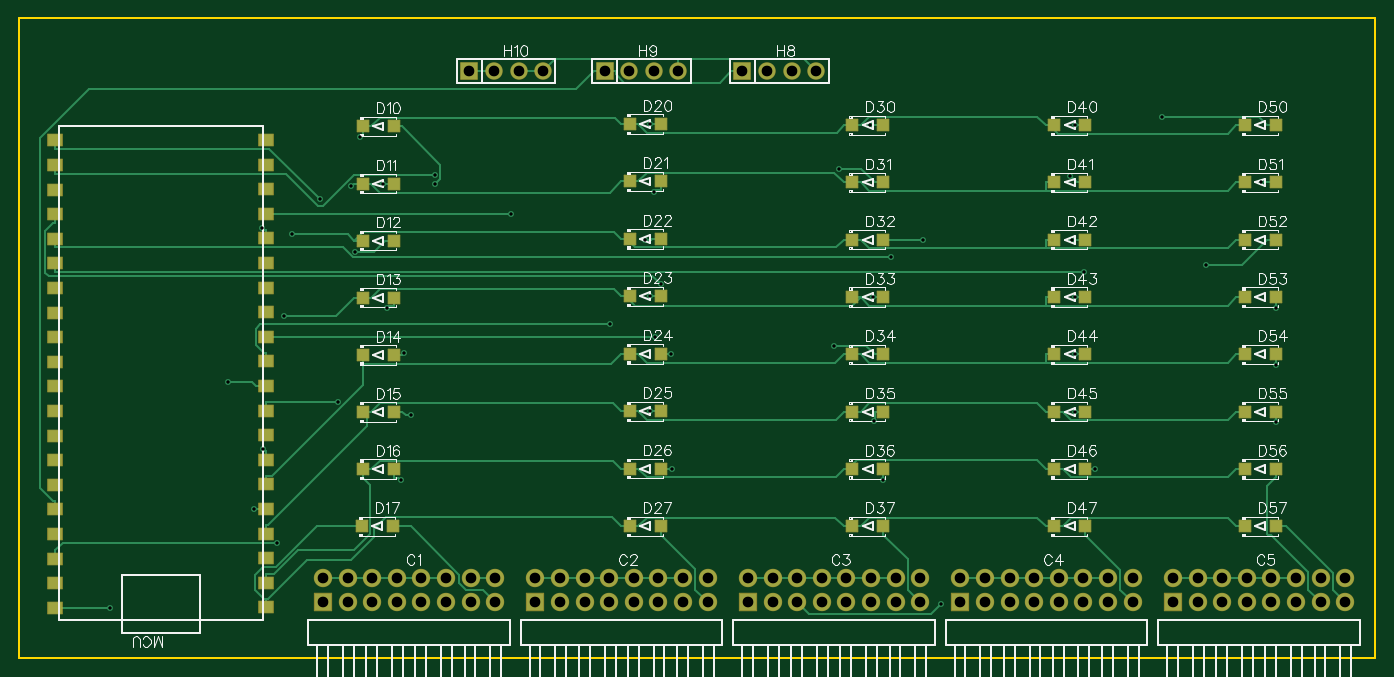
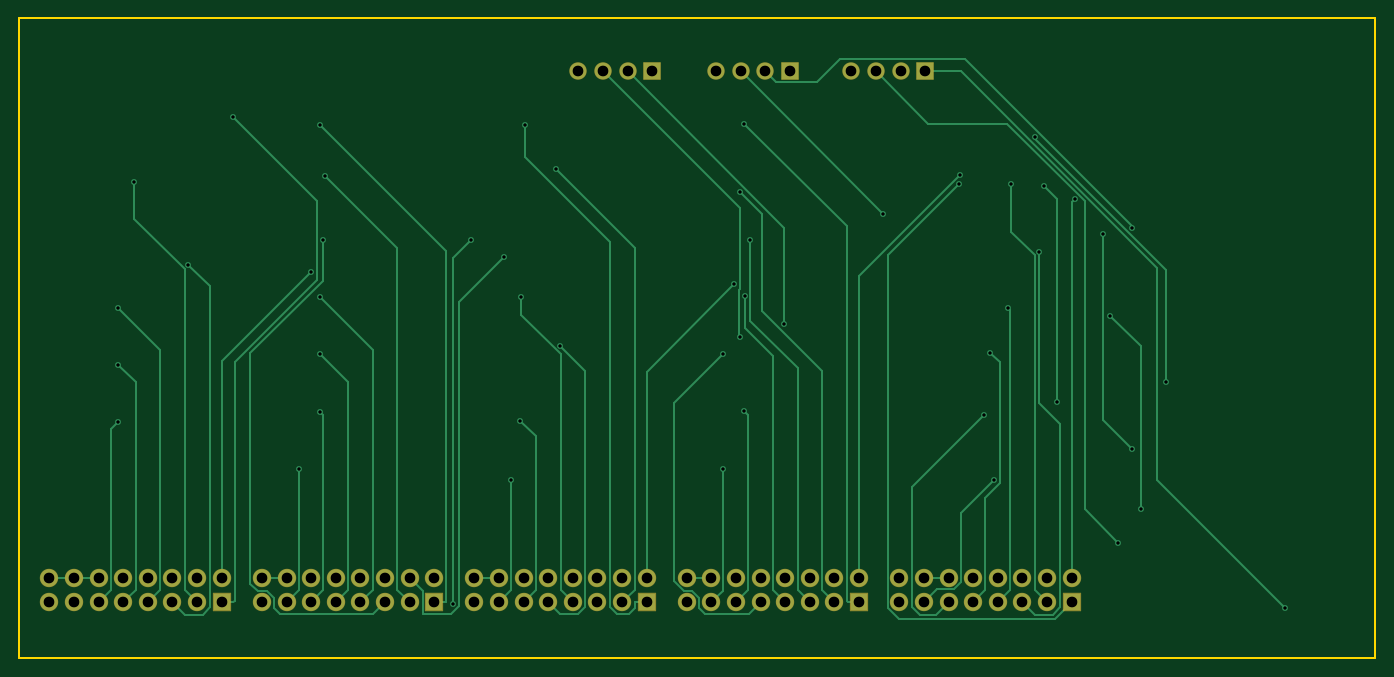
Circuit board: 9 layer files. Board 140.0 x 66.0 mm.
- drill: Drill_PTH_Through.DRL (2488 bytes)
- drill: Drill_PTH_Through_Via.DRL (1075 bytes)
- outline: Gerber_BoardOutlineLayer.GKO (506 bytes)
- bottom_copper: Gerber_BottomLayer.GBL (10196 bytes)
- bottom_mask: Gerber_BottomSolderMaskLayer.GBS (3229 bytes)
- top_copper: Gerber_TopLayer.GTL (22928 bytes)
- paste: Gerber_TopPasteMaskLayer.GTP (3585 bytes)
- top_silk: Gerber_TopSilkscreenLayer.GTO (80039 bytes)
- top_mask: Gerber_TopSolderMaskLayer.GTS (6470 bytes)

=== drill: Drill_PTH_Through.DRL ===
M48
METRIC,LZ,000.000
;FILE_FORMAT=3:3
;TYPE=PLATED
;Layer: PTH_Through
;EasyEDA v6.5.40, 2025-03-18 22:52:05
;b39658bcca46432a934d06cf3c5ad792,51c3989a86a440af9e0a32d2c4c87c08,10
;Gerber Generator version 0.2
;Holesize 1 = 0.306 mm
T01C0.306
;Holesize 2 = 1.101 mm
T02C1.101
%
G05
G90
T01
X034336Y066286
X031222Y046352
X046364Y049379
X016338Y036152
X049952Y079922
X042138Y084769
X028583Y059465
X044598Y079956
X041701Y072915
X044920Y067090
X046754Y062473
X047434Y056028
X072126Y086107
X072576Y079099
X071567Y074093
X072099Y068308
X074309Y062376
X072153Y056443
X094808Y085980
X091583Y081457
X102191Y036571
X100324Y074150
X095154Y068236
X091142Y063202
X095286Y055478
X115974Y085980
X115443Y080725
X115669Y074150
X115967Y068236
X115966Y062321
X115964Y056407
X136793Y061253
X136793Y067141
X129556Y071558
X135161Y080065
X124990Y086861
X049898Y080837
X073224Y069546
X097006Y072329
X116928Y070833
X068034Y065421
X072632Y064132
X032097Y075372
X057782Y076832
X041239Y079714
X039853Y057391
X035147Y074699
X032157Y052515
X074345Y050510
X096214Y049397
X118110Y050492
X136793Y055337
X038045Y078315
X033560Y042891
T02
X081661Y091567
X084201Y091567
X086741Y091567
X089281Y091567
X067437Y091567
X069977Y091567
X072517Y091567
X075057Y091567
X053467Y091567
X056007Y091567
X058547Y091567
X061087Y091567
X060293Y036703
X060293Y039243
X062833Y036703
X062833Y039243
X065373Y036703
X065373Y039243
X067913Y036703
X067913Y039243
X070453Y036703
X070453Y039243
X072993Y036703
X072993Y039243
X075533Y036703
X075533Y039243
X078073Y036703
X078073Y039243
X082233Y036703
X082233Y039243
X084773Y036703
X084773Y039243
X087313Y036703
X087313Y039243
X089853Y036703
X089853Y039243
X092393Y036703
X092393Y039243
X094933Y036703
X094933Y039243
X097473Y036703
X097473Y039243
X100013Y036703
X100013Y039243
X104172Y036703
X104172Y039243
X106712Y036703
X106712Y039243
X109252Y036703
X109252Y039243
X111792Y036703
X111792Y039243
X114332Y036703
X114332Y039243
X116872Y036703
X116872Y039243
X119412Y036703
X119412Y039243
X121952Y036703
X121952Y039243
X126111Y036703
X126111Y039243
X128651Y036703
X128651Y039243
X131191Y036703
X131191Y039243
X133731Y036703
X133731Y039243
X136271Y036703
X136271Y039243
X138811Y036703
X138811Y039243
X141351Y036703
X141351Y039243
X143891Y036703
X143891Y039243
X038354Y036703
X038354Y039243
X040894Y036703
X040894Y039243
X043434Y036703
X043434Y039243
X045974Y036703
X045974Y039243
X048514Y036703
X048514Y039243
X051054Y036703
X051054Y039243
X053594Y036703
X053594Y039243
X056134Y036703
X056134Y039243
M30

=== drill: Drill_PTH_Through_Via.DRL ===
M48
METRIC,LZ,000.000
;FILE_FORMAT=3:3
;TYPE=PLATED
;Layer: PTH_Through_Via
;EasyEDA v6.5.40, 2025-03-18 22:52:05
;b39658bcca46432a934d06cf3c5ad792,51c3989a86a440af9e0a32d2c4c87c08,10
;Gerber Generator version 0.2
;Holesize 1 = 0.306 mm
T01C0.306
%
G05
G90
T01
X034336Y066286
X031222Y046352
X046364Y049379
X016338Y036152
X049952Y079922
X042138Y084769
X028583Y059465
X044598Y079956
X041701Y072915
X044920Y067090
X046754Y062473
X047434Y056028
X072126Y086107
X072576Y079099
X071567Y074093
X072099Y068308
X074309Y062376
X072153Y056443
X094808Y085980
X091583Y081457
X102191Y036571
X100324Y074150
X095154Y068236
X091142Y063202
X095286Y055478
X115974Y085980
X115443Y080725
X115669Y074150
X115967Y068236
X115966Y062321
X115964Y056407
X136793Y061253
X136793Y067141
X129556Y071558
X135161Y080065
X124990Y086861
X049898Y080837
X073224Y069546
X097006Y072329
X116928Y070833
X068034Y065421
X072632Y064132
X032097Y075372
X057782Y076832
X041239Y079714
X039853Y057391
X035147Y074699
X032157Y052515
X074345Y050510
X096214Y049397
X118110Y050492
X136793Y055337
X038045Y078315
X033560Y042891
M30

=== outline: Gerber_BoardOutlineLayer.GKO ===
G04 Layer: BoardOutlineLayer*
G04 EasyEDA v6.5.40, 2025-03-18 22:52:05*
G04 b39658bcca46432a934d06cf3c5ad792,51c3989a86a440af9e0a32d2c4c87c08,10*
G04 Gerber Generator version 0.2*
G04 Scale: 100 percent, Rotated: No, Reflected: No *
G04 Dimensions in millimeters *
G04 leading zeros omitted , absolute positions ,4 integer and 5 decimal *
%FSLAX45Y45*%
%MOMM*%

%ADD10C,0.2540*%
D10*
X699998Y9699980D02*
G01*
X14699970Y9699980D01*
X14699970Y3099993D01*
X699998Y3099993D01*
X699998Y9699980D01*

%LPD*%
M02*

=== bottom_copper: Gerber_BottomLayer.GBL (10196 bytes, source omitted) ===
=== bottom_mask: Gerber_BottomSolderMaskLayer.GBS ===
G04 Layer: BottomSolderMaskLayer*
G04 EasyEDA v6.5.40, 2025-03-18 22:52:05*
G04 b39658bcca46432a934d06cf3c5ad792,51c3989a86a440af9e0a32d2c4c87c08,10*
G04 Gerber Generator version 0.2*
G04 Scale: 100 percent, Rotated: No, Reflected: No *
G04 Dimensions in millimeters *
G04 leading zeros omitted , absolute positions ,4 integer and 5 decimal *
%FSLAX45Y45*%
%MOMM*%

%AMMACRO1*1,1,$1,$2,$3*1,1,$1,$4,$5*1,1,$1,0-$2,0-$3*1,1,$1,0-$4,0-$5*20,1,$1,$2,$3,$4,$5,0*20,1,$1,$4,$5,0-$2,0-$3,0*20,1,$1,0-$2,0-$3,0-$4,0-$5,0*20,1,$1,0-$4,0-$5,$2,$3,0*4,1,4,$2,$3,$4,$5,0-$2,0-$3,0-$4,0-$5,$2,$3,0*%
%ADD10MACRO1,0.1016X-0.85X0.85X0.85X0.85*%
%ADD11C,1.8016*%
%ADD12MACRO1,0.1016X0.889X-0.9X-0.889X-0.9*%
%ADD13C,1.9016*%

%LPD*%
D10*
G01*
X8166100Y9156700D03*
D11*
G01*
X8420100Y9156700D03*
G01*
X8674100Y9156700D03*
G01*
X8928100Y9156700D03*
D10*
G01*
X6743700Y9156700D03*
D11*
G01*
X6997700Y9156700D03*
G01*
X7251700Y9156700D03*
G01*
X7505700Y9156700D03*
D10*
G01*
X5346700Y9156700D03*
D11*
G01*
X5600700Y9156700D03*
G01*
X5854700Y9156700D03*
G01*
X6108700Y9156700D03*
D12*
G01*
X6029325Y3670300D03*
D13*
G01*
X6029325Y3924300D03*
G01*
X6283325Y3670300D03*
G01*
X6283325Y3924300D03*
G01*
X6537325Y3670300D03*
G01*
X6537325Y3924300D03*
G01*
X6791325Y3670300D03*
G01*
X6791325Y3924300D03*
G01*
X7045325Y3670300D03*
G01*
X7045325Y3924300D03*
G01*
X7299325Y3670300D03*
G01*
X7299325Y3924300D03*
G01*
X7553325Y3670300D03*
G01*
X7553325Y3924300D03*
G01*
X7807325Y3670300D03*
G01*
X7807325Y3924300D03*
D12*
G01*
X8223250Y3670300D03*
D13*
G01*
X8223250Y3924300D03*
G01*
X8477250Y3670300D03*
G01*
X8477250Y3924300D03*
G01*
X8731250Y3670300D03*
G01*
X8731250Y3924300D03*
G01*
X8985250Y3670300D03*
G01*
X8985250Y3924300D03*
G01*
X9239250Y3670300D03*
G01*
X9239250Y3924300D03*
G01*
X9493250Y3670300D03*
G01*
X9493250Y3924300D03*
G01*
X9747250Y3670300D03*
G01*
X9747250Y3924300D03*
G01*
X10001250Y3670300D03*
G01*
X10001250Y3924300D03*
D12*
G01*
X10417175Y3670300D03*
D13*
G01*
X10417175Y3924300D03*
G01*
X10671175Y3670300D03*
G01*
X10671175Y3924300D03*
G01*
X10925175Y3670300D03*
G01*
X10925175Y3924300D03*
G01*
X11179175Y3670300D03*
G01*
X11179175Y3924300D03*
G01*
X11433175Y3670300D03*
G01*
X11433175Y3924300D03*
G01*
X11687175Y3670300D03*
G01*
X11687175Y3924300D03*
G01*
X11941175Y3670300D03*
G01*
X11941175Y3924300D03*
G01*
X12195175Y3670300D03*
G01*
X12195175Y3924300D03*
D12*
G01*
X12611100Y3670300D03*
D13*
G01*
X12611100Y3924300D03*
G01*
X12865100Y3670300D03*
G01*
X12865100Y3924300D03*
G01*
X13119100Y3670300D03*
G01*
X13119100Y3924300D03*
G01*
X13373100Y3670300D03*
G01*
X13373100Y3924300D03*
G01*
X13627100Y3670300D03*
G01*
X13627100Y3924300D03*
G01*
X13881100Y3670300D03*
G01*
X13881100Y3924300D03*
G01*
X14135100Y3670300D03*
G01*
X14135100Y3924300D03*
G01*
X14389100Y3670300D03*
G01*
X14389100Y3924300D03*
D12*
G01*
X3835400Y3670300D03*
D13*
G01*
X3835400Y3924300D03*
G01*
X4089400Y3670300D03*
G01*
X4089400Y3924300D03*
G01*
X4343400Y3670300D03*
G01*
X4343400Y3924300D03*
G01*
X4597400Y3670300D03*
G01*
X4597400Y3924300D03*
G01*
X4851400Y3670300D03*
G01*
X4851400Y3924300D03*
G01*
X5105400Y3670300D03*
G01*
X5105400Y3924300D03*
G01*
X5359400Y3670300D03*
G01*
X5359400Y3924300D03*
G01*
X5613400Y3670300D03*
G01*
X5613400Y3924300D03*
M02*

=== top_copper: Gerber_TopLayer.GTL (22928 bytes, source omitted) ===
=== paste: Gerber_TopPasteMaskLayer.GTP ===
G04 Layer: TopPasteMaskLayer*
G04 EasyEDA v6.5.40, 2025-03-18 22:52:05*
G04 b39658bcca46432a934d06cf3c5ad792,51c3989a86a440af9e0a32d2c4c87c08,10*
G04 Gerber Generator version 0.2*
G04 Scale: 100 percent, Rotated: No, Reflected: No *
G04 Dimensions in millimeters *
G04 leading zeros omitted , absolute positions ,4 integer and 5 decimal *
%FSLAX45Y45*%
%MOMM*%

%ADD10R,1.2000X1.2000*%
%ADD11R,1.5000X1.2000*%

%LPD*%
D10*
G01*
X4566843Y8585276D03*
G01*
X4246829Y8585276D03*
G01*
X4566843Y7995622D03*
G01*
X4246829Y7995622D03*
G01*
X4566843Y7405969D03*
G01*
X4246829Y7405969D03*
G01*
X4566843Y6816316D03*
G01*
X4246829Y6816316D03*
G01*
X4566843Y6226662D03*
G01*
X4246829Y6226662D03*
G01*
X4566843Y5637009D03*
G01*
X4246829Y5637009D03*
G01*
X4566843Y5047355D03*
G01*
X4246829Y5047355D03*
G01*
X4554207Y4457700D03*
G01*
X4234192Y4457700D03*
G01*
X7322804Y8610676D03*
G01*
X7002790Y8610676D03*
G01*
X7322804Y8017395D03*
G01*
X7002790Y8017395D03*
G01*
X7322804Y7424107D03*
G01*
X7002790Y7424107D03*
G01*
X7322804Y6830827D03*
G01*
X7002790Y6830827D03*
G01*
X7322804Y6237546D03*
G01*
X7002790Y6237546D03*
G01*
X7322804Y5644263D03*
G01*
X7002790Y5644263D03*
G01*
X7322804Y5050983D03*
G01*
X7002790Y5050983D03*
G01*
X7322807Y4457700D03*
G01*
X7002792Y4457700D03*
G01*
X9621443Y8597976D03*
G01*
X9301429Y8597976D03*
G01*
X9621443Y8006509D03*
G01*
X9301429Y8006509D03*
G01*
X9621443Y7415039D03*
G01*
X9301429Y7415039D03*
G01*
X9621443Y6823572D03*
G01*
X9301429Y6823572D03*
G01*
X9621443Y6232105D03*
G01*
X9301429Y6232105D03*
G01*
X9621443Y5640638D03*
G01*
X9301429Y5640638D03*
G01*
X9621443Y5049166D03*
G01*
X9301429Y5049166D03*
G01*
X9621446Y4457700D03*
G01*
X9301431Y4457700D03*
G01*
X11704274Y8597976D03*
G01*
X11384259Y8597976D03*
G01*
X11704274Y8006506D03*
G01*
X11384259Y8006506D03*
G01*
X11704274Y7415037D03*
G01*
X11384259Y7415037D03*
G01*
X11704274Y6823567D03*
G01*
X11384259Y6823567D03*
G01*
X11704274Y6232103D03*
G01*
X11384259Y6232103D03*
G01*
X11704274Y5640641D03*
G01*
X11384259Y5640641D03*
G01*
X11704274Y5049172D03*
G01*
X11384259Y5049172D03*
G01*
X11704269Y4457700D03*
G01*
X11384254Y4457700D03*
G01*
X13672781Y8597976D03*
G01*
X13352767Y8597976D03*
G01*
X13672781Y8006504D03*
G01*
X13352767Y8006504D03*
G01*
X13672781Y7415039D03*
G01*
X13352767Y7415039D03*
G01*
X13672781Y6823567D03*
G01*
X13352767Y6823567D03*
G01*
X13672781Y6232103D03*
G01*
X13352767Y6232103D03*
G01*
X13672781Y5640631D03*
G01*
X13352767Y5640631D03*
G01*
X13672781Y5049166D03*
G01*
X13352767Y5049166D03*
G01*
X13672776Y4457700D03*
G01*
X13352762Y4457700D03*
D11*
G01*
X3243097Y3619220D03*
G01*
X3243097Y3873220D03*
G01*
X3243097Y4127220D03*
G01*
X3243097Y4381220D03*
G01*
X3243097Y4635220D03*
G01*
X3243097Y4889220D03*
G01*
X3243097Y5143220D03*
G01*
X3243097Y5397220D03*
G01*
X3243097Y5651195D03*
G01*
X3243097Y5905195D03*
G01*
X3243097Y6159195D03*
G01*
X3243097Y6413195D03*
G01*
X3243097Y6667195D03*
G01*
X3243097Y6921195D03*
G01*
X3243097Y7175195D03*
G01*
X3243097Y7429195D03*
G01*
X3243097Y7683195D03*
G01*
X3243097Y7937195D03*
G01*
X3243097Y8191195D03*
G01*
X3243097Y8445195D03*
G01*
X1073099Y8441207D03*
G01*
X1073099Y8187207D03*
G01*
X1073099Y7933207D03*
G01*
X1073099Y7679207D03*
G01*
X1073099Y7425207D03*
G01*
X1073099Y7171207D03*
G01*
X1073099Y6917207D03*
G01*
X1073099Y6663207D03*
G01*
X1073099Y6409207D03*
G01*
X1073099Y6155207D03*
G01*
X1073099Y5901207D03*
G01*
X1073099Y5647207D03*
G01*
X1073099Y5393207D03*
G01*
X1073099Y5139207D03*
G01*
X1073099Y4885207D03*
G01*
X1073099Y4631207D03*
G01*
X1073099Y4377207D03*
G01*
X1073099Y4123207D03*
G01*
X1073099Y3869207D03*
G01*
X1073099Y3615207D03*
M02*

=== top_silk: Gerber_TopSilkscreenLayer.GTO (80039 bytes, source omitted) ===
=== top_mask: Gerber_TopSolderMaskLayer.GTS (6470 bytes, source omitted) ===
